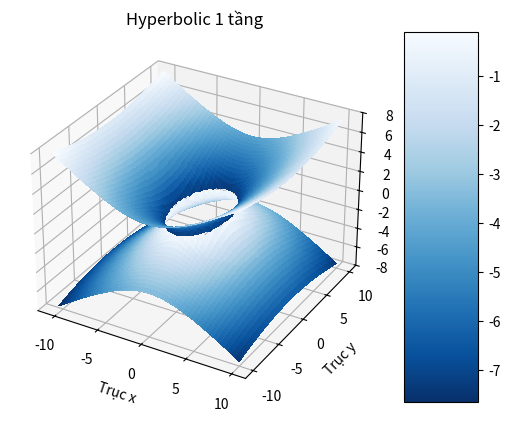

This chart was generated by the following Python code:
# Vẽ đồ thị mặt hyperbolic 1 tầng

import numpy as np
import matplotlib.pyplot as plt

# Sinh dữ liệu
def ham_x():
    x = np.linspace(start=-10.5, stop=10.0, num=1000)
    return x

def ham_y():
    y = np.linspace(start=-10.0, stop=10.0, num=1000)
    return y

# Xậy dựng hàm
def ham_z1(x,y):
    z1 = 2 * (((x**2/9)+ (y**2/25) - 1)**(1/2))
    return z1

def ham_z2(x,y):
    z2 = (-2) * (((x**2/9)+ (y**2/25) - 1)**(1/2))
    return z2

# Vẽ
def ve_2():
    x = ham_x()
    y = ham_y()
    x, y = np.meshgrid(x, y)
    z1 = ham_z1(x, y)
    z2 = ham_z2(x, y)
    fig, ax = plt.subplots(subplot_kw={"projection": "3d"})
    surf = ax.plot_surface(x, y, z1, cmap="Blues_r", linewidth=0, antialiased=False)
    surf = ax.plot_surface(x, y, z2, cmap="Blues_r", linewidth=0, antialiased=False)
    ax.set_xlabel("Trục x")
    ax.set_ylabel("Trục y")
    ax.set_zlabel("Trục z")
    ax.set_title("Hyperbolic 1 tầng")
    ax.set_zlim(-8, 8)
    fig.colorbar(surf, shrink=1, aspect=5)
    plt.show()
ve_2()
